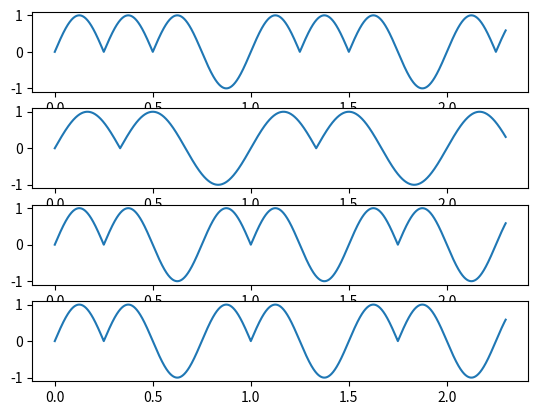

Write Python code to recreate this figure.
from __future__ import annotations

import numpy as np


def traction_wave(x, count_anti_node: int = 4) -> np.ndarray:
    """牽引力波形を生成する
    周期2πでcount_anti_node個の腹を持つ関数。最後の腹のみ下に凸でそれ以外は上に凸となる。

    :param x: 角度[rad], array_likeオブジェクトを受け取れる
    :param count_anti_node: 1周期の腹の数, 3以上を指定する
    """
    if not count_anti_node >= 3:
        raise ValueError("count_anti_node expected 3 or more")

    multi_sin_abs = np.abs(np.sin(count_anti_node / 2 * x))

    # 1周期内の最後の腹部分のみ下に凸とする
    x_mod_2pi = x % (2 * np.pi)  # [0 2π]範囲に正規化した角度 [π, 3π, 2π+0.4]→[π, π, 0.4]
    asymmetric_x = (count_anti_node - 1) / count_anti_node * 2 * np.pi
    multi_sin_abs[asymmetric_x < x_mod_2pi] = -multi_sin_abs[asymmetric_x < x_mod_2pi]

    return multi_sin_abs


def show_traction_wave():
    """traction_wave の動作確認"""
    import matplotlib.pyplot as plt
    
    fs = 10000
    duration_sec = 2.3
    t = np.linspace(0, duration_sec, int(fs * duration_sec), endpoint=False)

    sigs = [
        traction_wave(2 * np.pi * 1 * t),  # f=1,節4つ
        traction_wave(2 * np.pi * 1 * t, 3),  # f=1, 節3つ
        traction_wave(2 * np.pi * (4 / 3) * t, 3),  # f=4/3, 節3つ ==波長はf=1,節4つと同じ
        traction_wave(2 * np.pi * (4 / 3) * t, 3),  # f=4/3, 節3つ ==波長はf=1,節4つと同じ
    ]

    fig, axes = plt.subplots(len(sigs), 1)
    for index, sig in enumerate(sigs):
        axes[index].plot(t, sig)

    plt.show()


if __name__ == "__main__":
    show_traction_wave()
